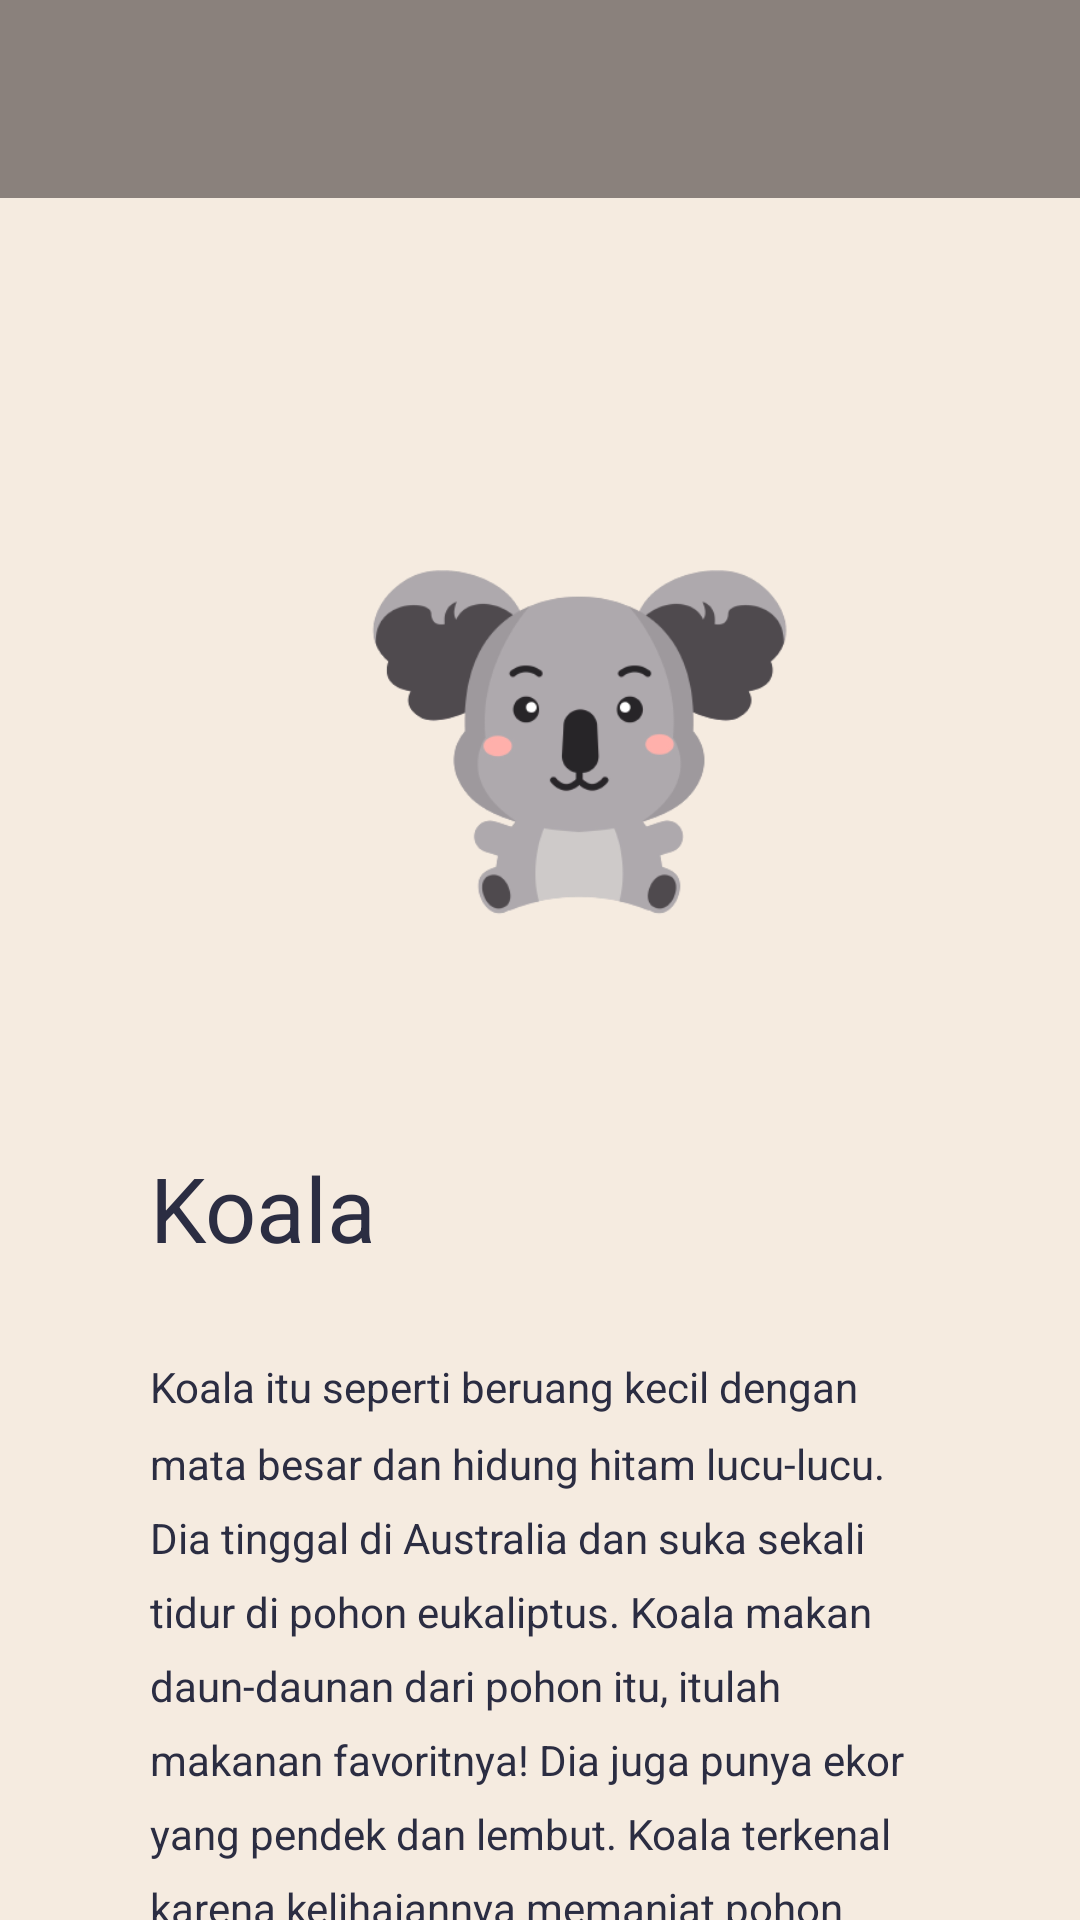

Here is an Android app screen rendered from its layout file. Give the layout XML and the strings, colors and styles it references.
<!-- AndroidManifest.xml: application theme Theme.ProjectAnimals -->
<!-- res/layout/activity_koala.xml -->
<?xml version="1.0" encoding="utf-8"?>
<RelativeLayout
    xmlns:android="http://schemas.android.com/apk/res/android"
    xmlns:app="http://schemas.android.com/apk/res-auto"
    xmlns:tools="http://schemas.android.com/tools"
    android:layout_width="match_parent"
    android:layout_height="match_parent"
    android:orientation="vertical"
    android:background="@color/Linen"

    tools:context=".KoalaActivity">

    <com.google.android.material.appbar.AppBarLayout
        android:layout_width="match_parent"
        android:layout_height="wrap_content"
        android:background="@color/battleshipgray"
        android:paddingTop="10dp">

        <androidx.appcompat.widget.Toolbar
            android:id="@+id/toolbar"
            android:layout_width="match_parent"
            android:layout_height="wrap_content">

            <RelativeLayout
                android:layout_width="match_parent"
                android:layout_height="wrap_content"
                android:layout_marginEnd="16dp">

                <ImageView
                    android:id="@+id/arrowBackImageView"
                    android:layout_width="wrap_content"
                    android:layout_height="wrap_content"
                    android:layout_alignParentStart="true"
                    android:layout_alignParentTop="true"
                    android:src="@drawable/baseline_arrow_back_24" />

            </RelativeLayout>

        </androidx.appcompat.widget.Toolbar>

    </com.google.android.material.appbar.AppBarLayout>

    <ImageView
        android:id="@+id/koala"
        android:layout_width="200dp"
        android:layout_height="500dp"
        android:layout_marginLeft="100dp"
        app:srcCompat="@drawable/koala" />

    <TextView
        android:id="@+id/koalapage3"
        android:layout_width="wrap_content"
        android:layout_height="wrap_content"
        android:layout_below="@id/koala"
        android:layout_marginLeft="50dp"
        android:layout_marginTop="-118dp"
        android:text="Koala"
        android:textColor="@color/black"
        android:textSize="30dp" />

    <TextView
        android:id="@+id/koaladesk"
        android:layout_width="wrap_content"
        android:layout_height="wrap_content"
        android:layout_marginLeft="50dp"
        android:layout_marginRight="50dp"
        android:layout_marginTop="30dp"
        android:text="Koala itu seperti beruang kecil dengan mata besar dan hidung hitam lucu-lucu. Dia tinggal di Australia dan suka sekali tidur di pohon eukaliptus. Koala makan daun-daunan dari pohon itu, itulah makanan favoritnya! Dia juga punya ekor yang pendek dan lembut. Koala terkenal karena kelihaiannya memanjat pohon dengan cakarnya yang kuat. Jadi, koala itu seperti teman berbulu yang suka tidur dan makan daun hijau!"
        android:lineSpacingMultiplier="1.5"
        android:textColor="@color/black"
        android:layout_below="@id/koalapage3"/>


    <Button
        android:id="@+id/ytkoala"
        android:layout_width="wrap_content"
        android:layout_height="wrap_content"
        android:text="Pelajari lebih lanjut!"
        android:backgroundTint="@color/battleshipgray"
        android:textColor="@color/white"
        android:layout_centerHorizontal="true"
        android:layout_marginTop="20dp"
        android:layout_below="@id/koaladesk"
        android:onClick="videoKoala"/>


</RelativeLayout>
<!-- resources referenced by this layout -->
<resources>
  <color name="Linen">#f5ebe0</color>
  <color name="battleshipgray">#8a817c</color>
  <color name="black">#2b2d42</color>
  <color name="white">#FFFFFFFF</color>
  <!-- drawable koala: png bitmap (drawable, 31276 bytes) -->
  <style name="Theme.ProjectAnimals" parent="Base.Theme.ProjectAnimals" />
  <style name="Base.Theme.ProjectAnimals" parent="Theme.AppCompat.DayNight.NoActionBar">
          
          
          <item name="android:statusBarColor" tools:targetApi="l">@color/eggshell</item>
      </style>
  <color name="eggshell">#F4F1DE</color>
</resources>
